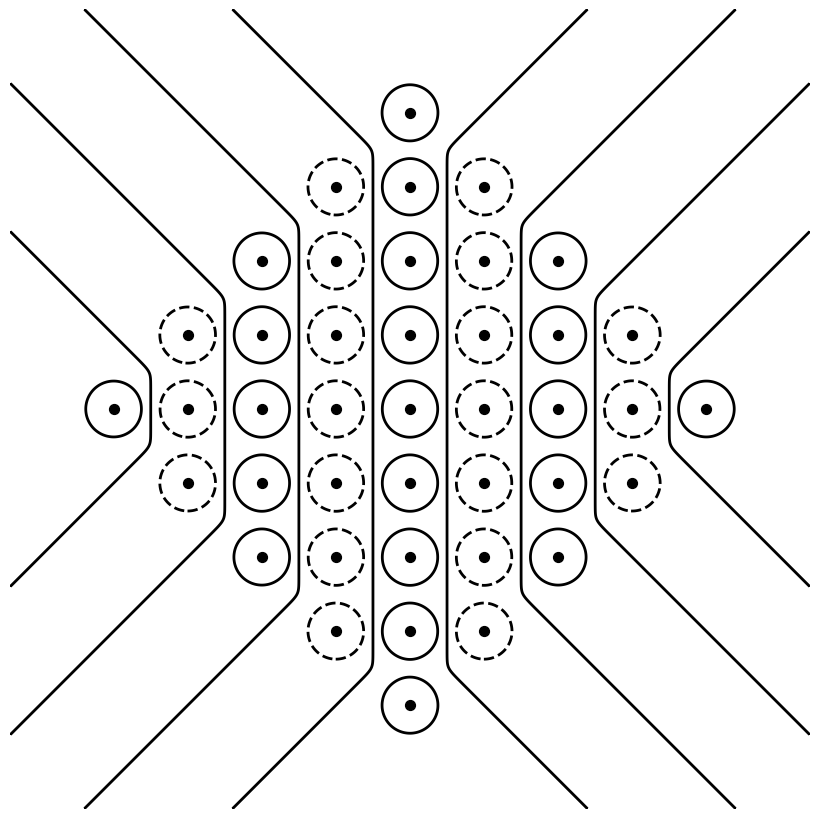
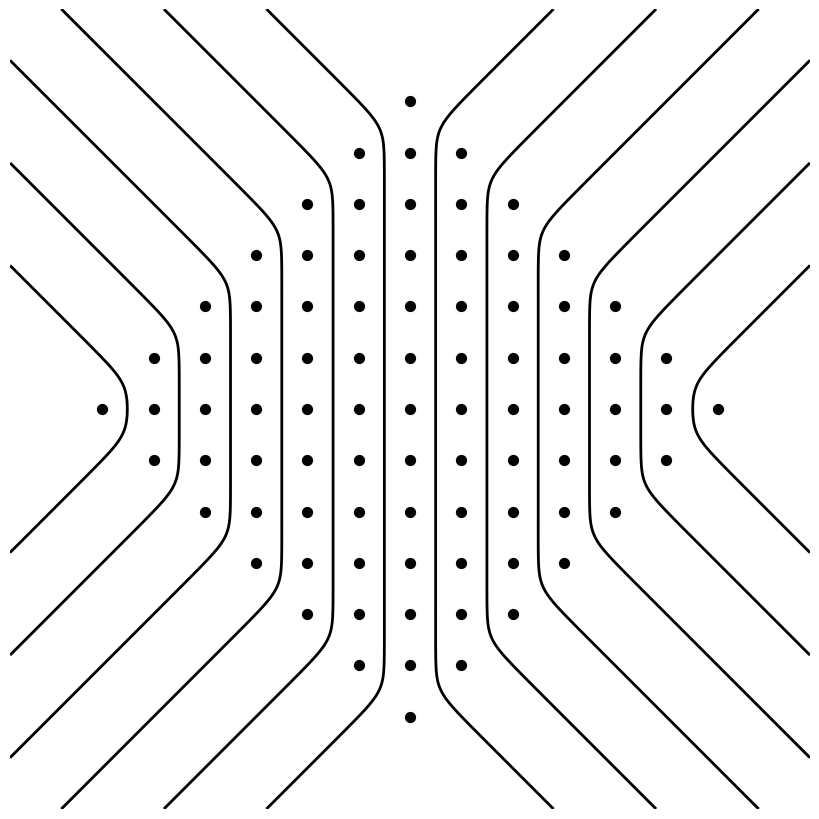
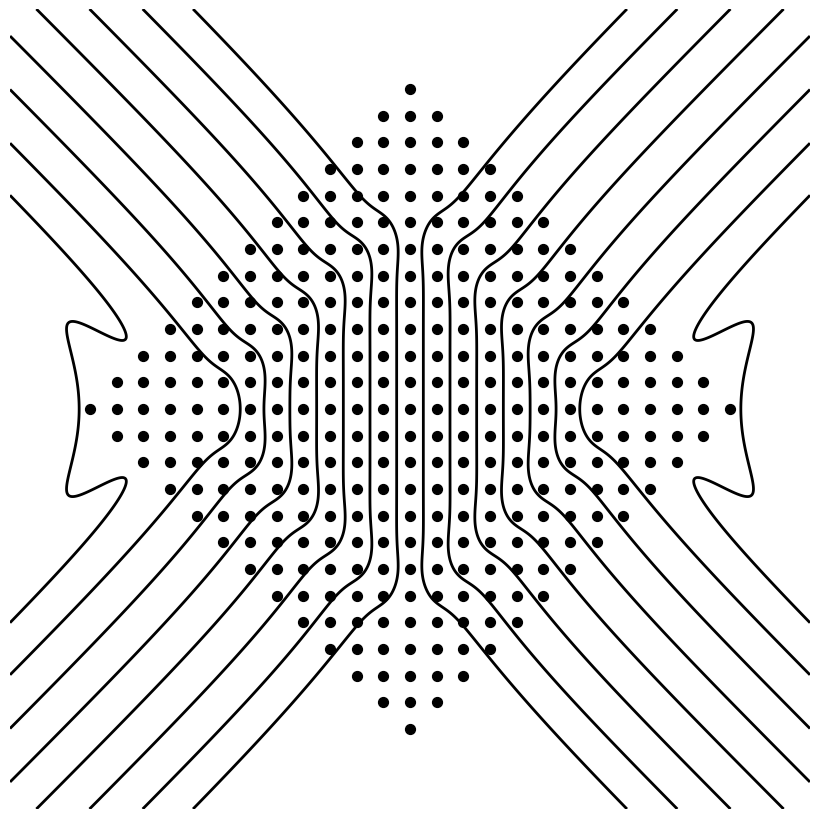

Source code (Python) for these figures, in order:
import numpy as np
import matplotlib.pyplot as plt
import random # Import the random module

def generate_kolam_field(n, img_size, sign_pattern="checker"):
    """Creates the base scalar field from a rhombic dot grid."""
    if n % 2 == 0:
        n += 1

    dot_positions = []
    dot_signs = []
    
    for i in range(-(n // 2), (n // 2) + 1):
        num_dots_in_row = n - 2 * abs(i)
        y = i * 2.0 / n
        
        for j in range(num_dots_in_row):
            x = (j * 2.0 - (num_dots_in_row - 1)) / n
            dot_positions.append((x, y))
            
            if sign_pattern == "checker":
                sign = 1 if (i + j) % 2 == 0 else -1
            elif sign_pattern == "rows":
                sign = 1 if i % 2 == 0 else -1
            else: 
                sign = 1 if (i + j) % 2 == 0 else -1
            dot_signs.append(sign)

    linspace = np.linspace(-1.2, 1.2, img_size)
    X, Y = np.meshgrid(linspace, linspace)
    
    Z = np.zeros_like(X)
    sigma = (img_size / n) * 1.5
    
    for (dot_x, dot_y), sign in zip(dot_positions, dot_signs):
        distance_sq = (X - dot_x)**2 + (Y - dot_y)**2
        Z += sign * np.exp(-distance_sq * (sigma**2) / (img_size / 100)**2)
        
    return X, Y, Z, dot_positions

def add_layers(Z, num_layers=5, scale_factor=0.5):
    """Adds complexity by layering flipped and scaled versions of the field."""
    if num_layers < 2:
        return Z
        
    base_field = Z.copy()
    layered_field = Z.copy()
    for i in range(1, num_layers):
        flipped_field = base_field[::-1, ::-1]
        layered_field += (scale_factor ** i) * flipped_field
    return layered_field

def draw_kolam(n, img_size, sign_pattern, num_layers, levels, file_name):
    """
    The core drawing function that takes specific design parameters.
    """
    X, Y, Z, dot_positions = generate_kolam_field(n, img_size, sign_pattern)
    Z = add_layers(Z, num_layers=num_layers)
    
    fig, ax = plt.subplots(figsize=(8, 8), facecolor='white')
    
    ax.contour(X, Y, Z, levels=levels, colors='black', linewidths=2)
    
    if dot_positions:
        dots_x, dots_y = zip(*dot_positions)
        ax.scatter(dots_x, dots_y, color='black', s=50, zorder=5)

    ax.set_aspect('equal', 'box')
    ax.axis('off')
    plt.tight_layout(pad=0)
    plt.savefig(file_name, dpi=150, bbox_inches='tight', pad_inches=0.1)
    plt.close(fig)
    print(f"🎨 Random Kolam with n={n} saved as {file_name}")
    print(f"    Parameters used: pattern='{sign_pattern}', layers={num_layers}, levels={levels}")


def draw_random_kolam(n, img_size=800, file_name="kolam_random.png"):
    """
    Generates a Kolam with randomized design parameters.
    """
    # 1. Randomly choose the sign pattern
    random_sign_pattern = random.choice(["checker", "rows"])

    # 2. Randomly choose the number of layers (more chance for simpler designs)
    random_num_layers = random.choices([1, 2, 3], weights=[0.5, 0.35, 0.15], k=1)[0]
    
    # 3. Randomly choose the number of contour lines and their spacing
    num_lines = random.choices([1, 3, 5], weights=[0.5, 0.4, 0.1], k=1)[0]
    if num_lines == 1:
        random_levels = [0]
    else:
        spacing = random.uniform(0.08, 0.15)
        if num_lines == 3:
            random_levels = [-spacing, 0, spacing]
        else: # 5 lines
            random_levels = [-2 * spacing, -spacing, 0, spacing, 2 * spacing]

    # Call the main drawing function with the random parameters
    draw_kolam(n=n,
               img_size=img_size,
               sign_pattern=random_sign_pattern,
               num_layers=random_num_layers,
               levels=random_levels,
               file_name=file_name)


if __name__ == '__main__':
    # --- Generate a random Kolam with a 9-dot center row ---
    draw_random_kolam(n=9, file_name="random_kolam_9_dots.png")

    # --- Generate another random one with a 13-dot center row ---
    # Running this multiple times will produce different results
    draw_random_kolam(n=13, file_name="random_kolam_13_dots.png")
    
    # --- Generate a third one to see the variety ---
    draw_random_kolam(n=25, file_name="random_kolam_15_dots.png")
